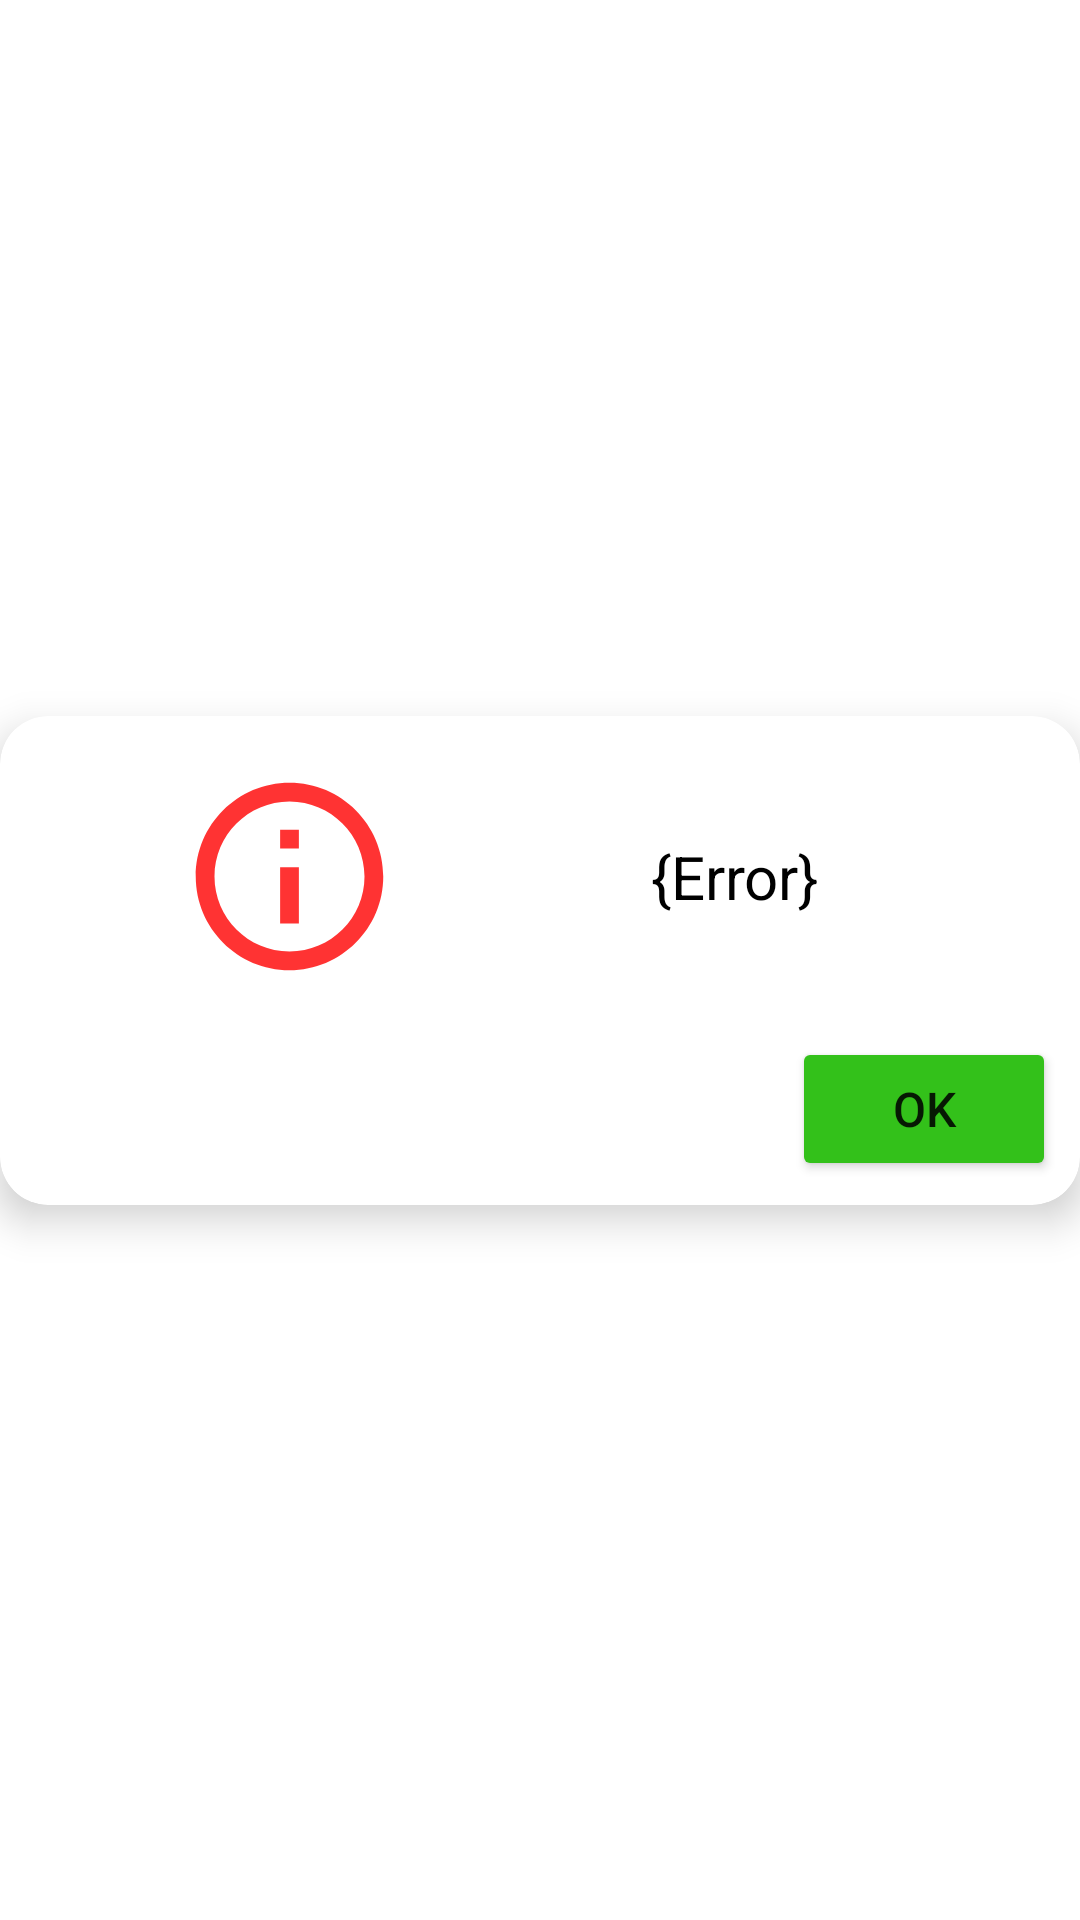

Reconstruct the res/layout file that produces this screen, plus the resources it refers to.
<!-- AndroidManifest.xml: application theme Theme.MaxProcessAgenda1 -->
<!-- res/layout/layout_alert.xml -->
<?xml version="1.0" encoding="utf-8"?>
<layout xmlns:android="http://schemas.android.com/apk/res/android"
    xmlns:app="http://schemas.android.com/apk/res-auto">

    <androidx.constraintlayout.widget.ConstraintLayout
        android:layout_width="match_parent"
        android:layout_height="wrap_content">

        <androidx.cardview.widget.CardView
            android:layout_width="match_parent"
            android:layout_height="wrap_content"
            app:cardCornerRadius="16dp"
            app:cardElevation="8dp"
            app:layout_constraintBottom_toBottomOf="parent"
            app:layout_constraintEnd_toEndOf="parent"
            app:layout_constraintStart_toStartOf="parent"
            app:layout_constraintTop_toTopOf="parent">

            <androidx.constraintlayout.widget.ConstraintLayout
                android:layout_width="match_parent"
                android:layout_height="wrap_content">

                <ImageView
                    android:id="@+id/imageView"
                    android:layout_width="75dp"
                    android:layout_height="75dp"
                    android:layout_marginStart="16dp"
                    android:layout_marginTop="16dp"
                    android:layout_marginEnd="16dp"
                    app:layout_constraintEnd_toStartOf="@+id/tv_msg_delete"
                    app:layout_constraintStart_toStartOf="parent"
                    app:layout_constraintTop_toTopOf="parent"
                    app:srcCompat="@drawable/ic_error_red" />

                <TextView
                    android:id="@+id/tv_msg_delete"
                    android:layout_width="wrap_content"
                    android:layout_height="wrap_content"
                    android:layout_marginStart="24dp"
                    android:layout_marginEnd="44dp"
                    android:text="{Error}"
                    android:textColor="#000000"
                    android:textSize="20sp"
                    app:layout_constraintBottom_toBottomOf="@+id/imageView"
                    app:layout_constraintEnd_toEndOf="parent"
                    app:layout_constraintStart_toEndOf="@+id/imageView"
                    app:layout_constraintTop_toTopOf="@+id/imageView" />

                <Button
                    android:id="@+id/btn_ok_alert"
                    android:layout_width="wrap_content"
                    android:layout_height="wrap_content"
                    android:layout_marginTop="16dp"
                    android:layout_marginEnd="8dp"
                    android:layout_marginBottom="8dp"
                    android:backgroundTint="@color/green"
                    android:text="OK"
                    android:textSize="16dp"
                    app:layout_constraintBottom_toBottomOf="parent"
                    app:layout_constraintEnd_toEndOf="parent"
                    app:layout_constraintTop_toBottomOf="@+id/imageView" />

            </androidx.constraintlayout.widget.ConstraintLayout>

        </androidx.cardview.widget.CardView>
    </androidx.constraintlayout.widget.ConstraintLayout>
</layout>
<!-- resources referenced by this layout -->
<resources>
  <color name="green">#33C11A</color>
  <!-- drawable ic_error_red (drawable-anydpi) -->
  <vector xmlns:android="http://schemas.android.com/apk/res/android"
      android:width="24dp"
      android:height="24dp"
      android:viewportWidth="24"
      android:viewportHeight="24"
      android:tint="#FF0000"
      android:alpha="0.8">
    <path
        android:fillColor="@android:color/white"
        android:pathData="M11,7h2v2h-2V7zM11,11h2v6h-2V11zM12,2C6.48,2 2,6.48 2,12s4.48,10 10,10s10,-4.48 10,-10S17.52,2 12,2zM12,20c-4.41,0 -8,-3.59 -8,-8s3.59,-8 8,-8s8,3.59 8,8S16.41,20 12,20z"/>
  </vector>
  <style name="Theme.MaxProcessAgenda1" parent="Theme.MaterialComponents.DayNight.DarkActionBar">
  
          
          <item name="colorPrimary">@color/primary</item>
          <item name="colorPrimaryDark">@color/primarydark</item>
  
          <item name="android:navigationBarColor">@color/primarydark</item>
  
          
          <item name="android:statusBarColor">@color/primary</item>
  
      </style>
  <color name="primary">#112548</color>
  <color name="primarydark">#001D52</color>
</resources>
